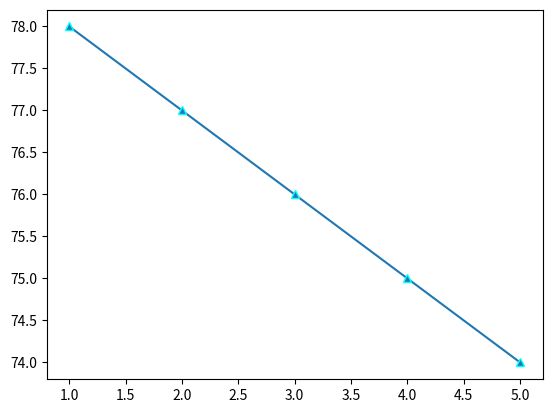

This chart was generated by the following Python code:
import numpy as np
import matplotlib.pyplot as plt
weeks = [1, 2, 3, 4, 5]
weight = [78, 77, 76, 75, 74]
plt.plot(weeks , weight , marker = '^' , mec = 'cyan')
plt.show()
